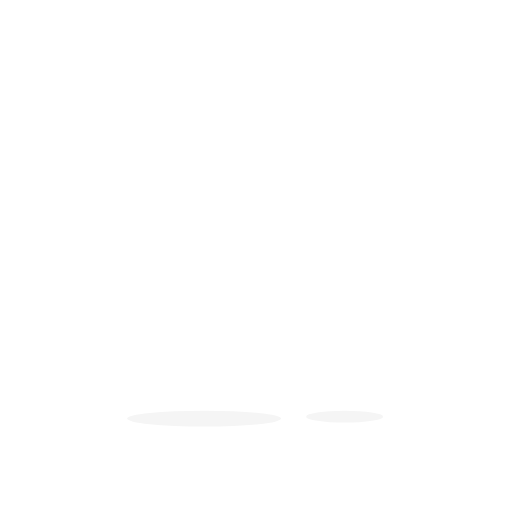
t = 0.00 s
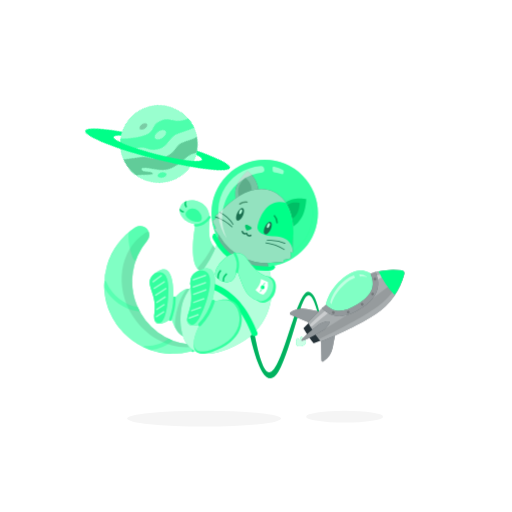
t = 1.25 s
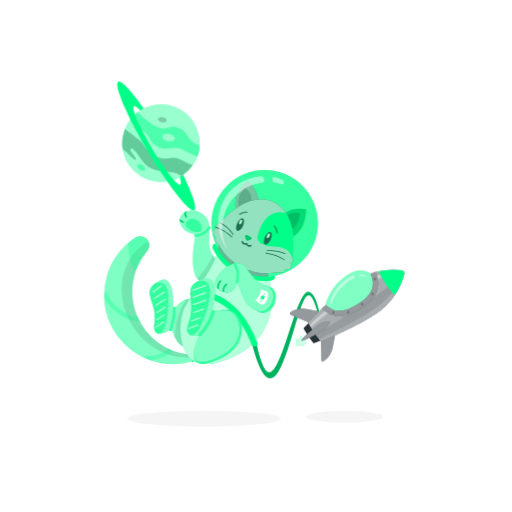
t = 2.00 s
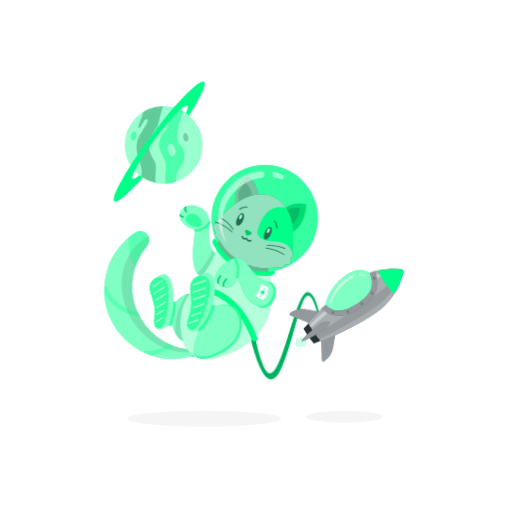
t = 3.13 s
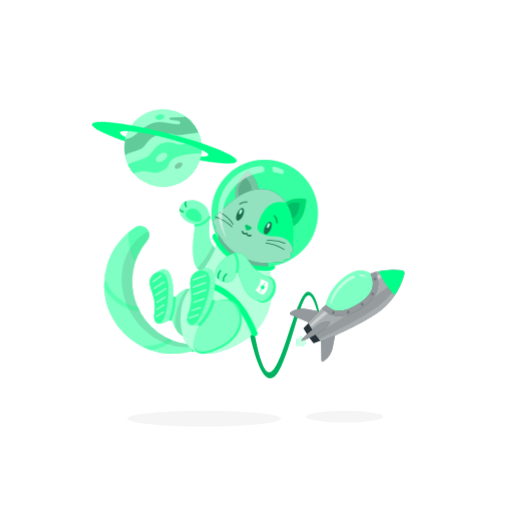
t = 4.25 s
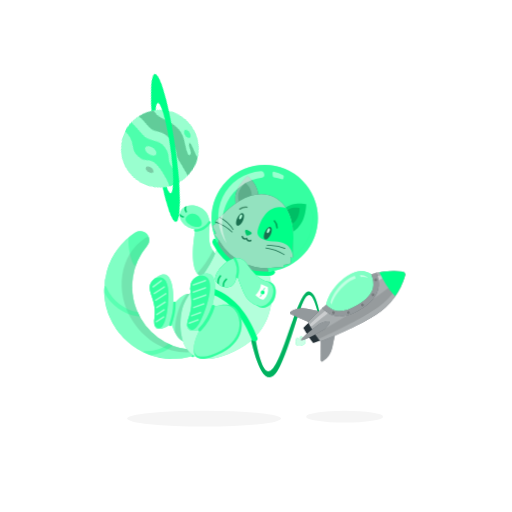
t = 5.38 s

The animated SVG that drew these frames (rendered in a browser with its animation timeline set to each time). Animation: 4 CSS @keyframes rules; one cycle of 6.50 s, repeats indefinitely.

<svg class="animated" id="freepik_stories-cat-astronaut" xmlns="http://www.w3.org/2000/svg" viewBox="0 0 500 500" version="1.1" xmlns:xlink="http://www.w3.org/1999/xlink" xmlns:svgjs="http://svgjs.com/svgjs"><style>svg#freepik_stories-cat-astronaut:not(.animated) .animable {opacity: 0;}svg#freepik_stories-cat-astronaut.animated #freepik--background-complete--inject-31 {animation: 1s 1 forwards cubic-bezier(.36,-0.01,.5,1.38) slideUp;animation-delay: 0s;}svg#freepik_stories-cat-astronaut.animated #freepik--Rocket--inject-31 {animation: 0.5s 1 forwards ease-in slideUp,1.5s Infinite  linear wind;animation-delay: 0s,0.5s;}svg#freepik_stories-cat-astronaut.animated #freepik--Cat--inject-31 {animation: 0.5s 1 forwards ease-in slideUp,1.5s Infinite  linear floating;animation-delay: 0s,0.5s;}svg#freepik_stories-cat-astronaut.animated #freepik--Planet--inject-31 {animation: 0.5s 1 forwards ease-in slideUp,6s Infinite  linear spin;animation-delay: 0s,0.5s;}            @keyframes slideUp {                0% {                    opacity: 0;                    transform: translateY(30px);                }                100% {                    opacity: 1;                    transform: inherit;                }            }                    @keyframes wind {                0% {                    transform: rotate( 0deg );                }                25% {                    transform: rotate( 1deg );                }                75% {                    transform: rotate( -1deg );                }            }                    @keyframes floating {                0% {                    opacity: 1;                    transform: translateY(0px);                }                50% {                    transform: translateY(-10px);                }                100% {                    opacity: 1;                    transform: translateY(0px);                }            }                 @keyframes spin {             from {                 transform: rotate(0);               }               to {                 transform: rotate(360deg);               }         }     .animator-hidden { display: none; }</style><g id="freepik--background-complete--inject-31" class="animable animator-hidden" style="transform-origin: 250px 228.23px;"><rect x="416.78" y="398.49" width="33.12" height="0.25" style="fill: rgb(235, 235, 235); transform-origin: 433.34px 398.615px;" id="elypiyrhlj94i" class="animable"></rect><rect x="322.53" y="401.21" width="8.69" height="0.25" style="fill: rgb(235, 235, 235); transform-origin: 326.875px 401.335px;" id="elwlhqtnlh1o" class="animable"></rect><rect x="396.59" y="389.21" width="19.19" height="0.25" style="fill: rgb(235, 235, 235); transform-origin: 406.185px 389.335px;" id="elj8j9f24lrer" class="animable"></rect><rect x="52.46" y="390.89" width="43.19" height="0.25" style="fill: rgb(235, 235, 235); transform-origin: 74.055px 391.015px;" id="el3kf17cjachq" class="animable"></rect><rect x="104.56" y="390.89" width="6.33" height="0.25" style="fill: rgb(235, 235, 235); transform-origin: 107.725px 391.015px;" id="el9fzjqf6mji5" class="animable"></rect><rect x="131.47" y="395.11" width="93.68" height="0.25" style="fill: rgb(235, 235, 235); transform-origin: 178.31px 395.235px;" id="el7pdqcaaqio8" class="animable"></rect><path d="M237,337.8H43.92a5.71,5.71,0,0,1-5.71-5.71V60.66A5.71,5.71,0,0,1,43.92,55H237a5.71,5.71,0,0,1,5.71,5.71V332.09A5.71,5.71,0,0,1,237,337.8ZM43.92,55.2a5.47,5.47,0,0,0-5.46,5.46V332.09a5.47,5.47,0,0,0,5.46,5.46H237a5.47,5.47,0,0,0,5.46-5.46V60.66A5.47,5.47,0,0,0,237,55.2Z" style="fill: rgb(235, 235, 235); transform-origin: 140.46px 196.4px;" id="el5barafa75kr" class="animable"></path><path d="M453.31,337.8H260.21a5.72,5.72,0,0,1-5.71-5.71V60.66A5.72,5.72,0,0,1,260.21,55h193.1A5.71,5.71,0,0,1,459,60.66V332.09A5.71,5.71,0,0,1,453.31,337.8ZM260.21,55.2a5.47,5.47,0,0,0-5.46,5.46V332.09a5.47,5.47,0,0,0,5.46,5.46h193.1a5.47,5.47,0,0,0,5.46-5.46V60.66a5.47,5.47,0,0,0-5.46-5.46Z" style="fill: rgb(235, 235, 235); transform-origin: 356.75px 196.4px;" id="elcd7c7yfcsb5" class="animable"></path><rect y="382.4" width="500" height="0.25" style="fill: rgb(235, 235, 235); transform-origin: 250px 382.525px;" id="elnafxcd7xg3" class="animable"></rect><polygon points="140.74 216.48 143.88 214.83 143.28 218.32 145.82 220.8 142.31 221.31 140.74 224.49 139.17 221.31 135.66 220.8 138.2 218.32 137.6 214.83 140.74 216.48" style="fill: rgb(224, 224, 224); transform-origin: 140.74px 219.66px;" id="el9rhfimk4jdp" class="animable"></polygon><path d="M320.17,141.9c-22.44-7-40.06-20.57,3.94-39.07s32.5,39.76,67,43.88,55.18,14.72,13.79,35.37S373.29,158.38,320.17,141.9Z" style="fill: rgb(245, 245, 245); transform-origin: 362.418px 143.334px;" id="elg2incmobrtj" class="animable"></path><polygon points="150.27 82.07 154.81 79.68 153.95 84.74 157.62 88.32 152.54 89.06 150.27 93.66 148 89.06 142.93 88.32 146.6 84.74 145.73 79.68 150.27 82.07" style="fill: rgb(245, 245, 245); transform-origin: 150.275px 86.67px;" id="elxdfsjpv8tpr" class="animable"></polygon><polygon points="427.87 246.12 436.95 241.35 435.22 251.46 442.56 258.62 432.41 260.1 427.87 269.3 423.33 260.1 413.18 258.62 420.52 251.46 418.79 241.35 427.87 246.12" style="fill: rgb(245, 245, 245); transform-origin: 427.87px 255.325px;" id="elbd9bsd6vg44" class="animable"></polygon><polygon points="351.41 80.65 357.36 77.52 356.22 84.14 361.03 88.83 354.39 89.79 351.41 95.82 348.44 89.79 341.8 88.83 346.61 84.14 345.47 77.52 351.41 80.65" style="fill: rgb(240, 240, 240); transform-origin: 351.415px 86.67px;" id="elwcbbzbjeztf" class="animable"></polygon><polygon points="65.34 184.28 68.48 182.63 67.88 186.13 70.42 188.6 66.91 189.11 65.34 192.29 63.77 189.11 60.27 188.6 62.8 186.13 62.21 182.63 65.34 184.28" style="fill: rgb(245, 245, 245); transform-origin: 65.345px 187.46px;" id="el7z27x07mc7k" class="animable"></polygon><polygon points="104.34 143.84 107.48 142.19 106.88 145.68 109.42 148.15 105.91 148.66 104.34 151.84 102.77 148.66 99.27 148.15 101.8 145.68 101.2 142.19 104.34 143.84" style="fill: rgb(245, 245, 245); transform-origin: 104.345px 147.015px;" id="elp5mkgu9s4" class="animable"></polygon><polygon points="404.9 112.87 408.04 111.22 407.44 114.71 409.98 117.19 406.47 117.69 404.9 120.87 403.33 117.69 399.82 117.19 402.36 114.71 401.76 111.22 404.9 112.87" style="fill: rgb(245, 245, 245); transform-origin: 404.9px 116.045px;" id="el92r3dr53v5u" class="animable"></polygon><polygon points="331.45 131.76 334.59 130.11 333.99 133.61 336.53 136.08 333.02 136.59 331.45 139.77 329.89 136.59 326.38 136.08 328.92 133.61 328.32 130.11 331.45 131.76" style="fill: rgb(250, 250, 250); transform-origin: 331.455px 134.94px;" id="elb4h54vi6fj6" class="animable"></polygon><polygon points="334.9 115.08 333.08 116.05 333.43 114.01 331.94 112.57 333.99 112.27 334.9 110.42 335.82 112.27 337.86 112.57 336.38 114.01 336.73 116.05 334.9 115.08" style="fill: rgb(230, 230, 230); transform-origin: 334.9px 113.235px;" id="elxunc4r6xbqn" class="animable"></polygon><polygon points="221.91 101.06 220.08 102.03 220.43 99.99 218.95 98.55 221 98.25 221.91 96.4 222.83 98.25 224.87 98.55 223.39 99.99 223.74 102.03 221.91 101.06" style="fill: rgb(230, 230, 230); transform-origin: 221.91px 99.215px;" id="elh1p50jz0jmf" class="animable"></polygon><polygon points="399.72 172.94 402.86 171.29 402.26 174.79 404.8 177.26 401.29 177.77 399.72 180.95 398.15 177.77 394.65 177.26 397.19 174.79 396.59 171.29 399.72 172.94" style="fill: rgb(250, 250, 250); transform-origin: 399.725px 176.12px;" id="eli39osaa9759" class="animable"></polygon><polygon points="366.94 358.74 370.07 357.09 369.47 360.58 372.01 363.06 368.5 363.57 366.94 366.75 365.37 363.57 361.86 363.06 364.4 360.58 363.8 357.09 366.94 358.74" style="fill: rgb(245, 245, 245); transform-origin: 366.935px 361.92px;" id="el9hjnld5wgtp" class="animable"></polygon><polygon points="296.36 88.98 299.57 87.29 298.96 90.87 301.56 93.4 297.96 93.93 296.36 97.18 294.75 93.93 291.15 93.4 293.75 90.87 293.14 87.29 296.36 88.98" style="fill: rgb(240, 240, 240); transform-origin: 296.355px 92.235px;" id="el5t9agmcr5u9" class="animable"></polygon><path d="M54.05,262.65c10.51-8.7,50.89-38.48,53.85-8.73s53.63,27.12,32.35,37.9S31.58,281.24,54.05,262.65Z" style="fill: rgb(245, 245, 245); transform-origin: 97.9204px 267.865px;" id="elosfp2ibnvu9" class="animable"></path><polygon points="71.31 261.57 74.45 259.92 73.85 263.41 76.39 265.89 72.88 266.4 71.31 269.58 69.74 266.4 66.23 265.89 68.77 263.41 68.17 259.92 71.31 261.57" style="fill: rgb(224, 224, 224); transform-origin: 71.31px 264.75px;" id="elxhm2z0cdhla" class="animable"></polygon><polygon points="116.83 279.32 118.88 278.24 118.49 280.53 120.15 282.15 117.86 282.49 116.83 284.57 115.8 282.49 113.51 282.15 115.17 280.53 114.78 278.24 116.83 279.32" style="fill: rgb(250, 250, 250); transform-origin: 116.83px 281.405px;" id="elxyrkw0mnap" class="animable"></polygon><polygon points="421.86 310.63 424.99 308.98 424.39 312.47 426.93 314.95 423.43 315.46 421.86 318.64 420.29 315.46 416.78 314.95 419.32 312.47 418.72 308.98 421.86 310.63" style="fill: rgb(224, 224, 224); transform-origin: 421.855px 313.81px;" id="elouik9xc42l" class="animable"></polygon><path d="M125.58,359a9.4,9.4,0,1,1-3.84-12.72A9.39,9.39,0,0,1,125.58,359Z" style="fill: rgb(240, 240, 240); transform-origin: 117.295px 354.562px;" id="elhl3jlthoqrd" class="animable"></path><path d="M126.31,357.26a9.64,9.64,0,0,1-.46,1.23c3.49,2.28,5.61,4.07,5.3,4.65-.51.95-7.33-1.72-15.24-6s-13.91-8.44-13.4-9.39c.31-.58,3,.19,6.8,1.84a11.7,11.7,0,0,1,.78-1.07c-8.8-4.2-15.43-6.47-16-5.3-.81,1.51,8.74,8.2,21.32,14.94s23.45,11,24.26,9.48C140.25,366.51,134.68,362.25,126.31,357.26Z" style="fill: rgb(224, 224, 224); transform-origin: 116.877px 355.431px;" id="elfi25mmqycco" class="animable"></path><polygon points="316.35 263.61 319.49 261.96 318.89 265.46 321.43 267.93 317.92 268.44 316.35 271.62 314.78 268.44 311.28 267.93 313.81 265.46 313.21 261.96 316.35 263.61" style="fill: rgb(235, 235, 235); transform-origin: 316.355px 266.79px;" id="el6skgbimflcg" class="animable"></polygon><path d="M406.87,215.51c-2.67-5.23-13.07-2.46-24.37,2a3.44,3.44,0,0,1-3.36-.46,8.67,8.67,0,0,0-13.84,6,3.46,3.46,0,0,1-2.05,2.81c-7.94,3.44-14,5.68-14.82,3.63-2.49-6.17,30.69-19.33,30.69-19.33s-44.72,13.4-37.56,24.22c2.76,4.18,12,1.72,22.4-2.56a8.42,8.42,0,0,1,6.55.15,8.65,8.65,0,0,0,11.74-5.58,7.94,7.94,0,0,1,4.36-4.95c8.06-3.76,14.17-6.26,15-4.44,2.51,5.48-33.42,21-33.42,21S413.21,227.92,406.87,215.51Z" style="fill: rgb(240, 240, 240); transform-origin: 374.133px 224.08px;" id="elr21hwog927" class="animable"></path></g><g id="freepik--Shadow--inject-31" class="animable" style="transform-origin: 249.135px 408.79px;"><ellipse id="freepik--path--inject-31" cx="199.32" cy="408.79" rx="75.16" ry="7.72" style="fill: rgb(245, 245, 245); transform-origin: 199.32px 408.79px;" class="animable"></ellipse><ellipse id="freepik--path--inject-31" cx="336.53" cy="406.88" rx="37.58" ry="5.81" style="fill: rgb(245, 245, 245); transform-origin: 336.53px 406.88px;" class="animable"></ellipse></g><g id="freepik--Rocket--inject-31" class="animable" style="transform-origin: 319.027px 316.456px;"><path d="M296.7,331.18c0-.12-.07-.24-.11-.36-.57-1.52-2.73-2.13-2.73-2.13a5.25,5.25,0,0,0-.81,2.58l-.32.11-.32.13a5.28,5.28,0,0,0-2.3-1.42s-1.24,1.87-.67,3.4l.15.34a2.88,2.88,0,0,0-.36,2.55c.66,1.79,3.32,2.46,5.92,1.49s4.17-3.21,3.5-5A2.92,2.92,0,0,0,296.7,331.18Z" style="fill: rgb(0, 255, 136); transform-origin: 293.943px 333.502px;" id="eldinqh58z2og" class="animable"></path><g id="ela13c779t6sf"><path d="M296.7,331.18c0-.12-.07-.24-.11-.36-.57-1.52-2.73-2.13-2.73-2.13a5.25,5.25,0,0,0-.81,2.58l-.32.11-.32.13a5.28,5.28,0,0,0-2.3-1.42s-1.24,1.87-.67,3.4l.15.34a2.88,2.88,0,0,0-.36,2.55c.66,1.79,3.32,2.46,5.92,1.49s4.17-3.21,3.5-5A2.92,2.92,0,0,0,296.7,331.18Z" style="fill: rgb(255, 255, 255); opacity: 0.8; transform-origin: 293.943px 333.502px;" class="animable"></path></g><path d="M300.66,285c-11.87.74-25.94,83.65-38.88,78.44-5.48-2.2-10.37-21.19-14.18-42.33l-4.45,1.65c2.65,13.36,15.31,70.69,31.13,35.53,17.82-39.62,23.08-100.4,36.13-52.16l1.44-.69S308.15,284.53,300.66,285Z" style="fill: rgb(0, 255, 136); transform-origin: 277.5px 327.263px;" id="elmrqgj9g7fsp" class="animable"></path><g id="el187x0uezdah"><path d="M300.66,285c-11.87.74-25.94,83.65-38.88,78.44-5.48-2.2-10.37-21.19-14.18-42.33l-4.45,1.65c2.65,13.36,15.31,70.69,31.13,35.53,17.82-39.62,23.08-100.4,36.13-52.16l1.44-.69S308.15,284.53,300.66,285Z" style="opacity: 0.3; transform-origin: 277.5px 327.263px;" class="animable"></path></g><path d="M318.19,297.62s1.88-13.85,17.44-26.45,26.11-4.06,26.11-4.06l4.15,2.72.21,11.64-5.9,10.27-14.68,11.65-15.16,4.28L323,304.36Z" style="fill: rgb(0, 255, 136); transform-origin: 342.145px 285.976px;" id="elcr7vfyv31y5" class="animable"></path><g id="ell3l1uy8wfqg"><path d="M318.19,297.62s1.88-13.85,17.44-26.45,26.11-4.06,26.11-4.06l4.15,2.72.21,11.64-5.9,10.27-14.68,11.65-15.16,4.28L323,304.36Z" style="fill: rgb(255, 255, 255); opacity: 0.5; transform-origin: 342.145px 285.976px;" class="animable"></path></g><path d="M283.79,307.34l23.68,10,16.06-10.84-24-4.7a21.24,21.24,0,0,0-15.94,3.23h0A1.3,1.3,0,0,0,283.79,307.34Z" style="fill: rgb(38, 50, 56); transform-origin: 303.253px 309.373px;" id="eld6ryb316jtk" class="animable"></path><path d="M313.86,351.92l-.43-25.72,16.06-10.83-4.63,24a21.22,21.22,0,0,1-9,13.57h0A1.3,1.3,0,0,1,313.86,351.92Z" style="fill: rgb(38, 50, 56); transform-origin: 321.46px 334.258px;" id="el10yplahce6wl" class="animable"></path><g id="elgemjrrr4h65"><g style="opacity: 0.5; transform-origin: 306.233px 327.276px;" class="animable"><path d="M283.79,307.34l23.68,10,16.06-10.84-24-4.7a21.24,21.24,0,0,0-15.94,3.23h0A1.3,1.3,0,0,0,283.79,307.34Z" style="fill: rgb(255, 255, 255); transform-origin: 303.253px 309.373px;" id="ele8xmzl4oe76" class="animable"></path><path d="M313.86,351.92l-.43-25.72,16.06-10.83-4.63,24a21.22,21.22,0,0,1-9,13.57h0A1.3,1.3,0,0,1,313.86,351.92Z" style="fill: rgb(255, 255, 255); transform-origin: 321.46px 334.258px;" id="elb53wl31o4si" class="animable"></path></g></g><path d="M392.36,263.9A68.51,68.51,0,0,0,365.17,266l1.79,9.54-.86,5.91-9.25,13-9.48,6.4L334,306.15,323,304.36,315.61,300c-5.19,4.83-10.34,9.92-15,14.89,1.83,3.16,3.82,6.34,6,9.5s4.33,6.19,6.58,9.07c20.53-7.84,44.19-20.41,53.7-26.83a68.41,68.41,0,0,0,27.92-39.11A2.91,2.91,0,0,0,392.36,263.9Z" style="fill: rgb(38, 50, 56); transform-origin: 347.757px 298.42px;" id="elhfivqff8aml" class="animable"></path><g id="elvly8524z5sq"><path d="M392.36,263.9A68.51,68.51,0,0,0,365.17,266l1.79,9.54-.86,5.91-9.25,13-9.48,6.4L334,306.15,323,304.36,315.61,300c-5.19,4.83-10.34,9.92-15,14.89,1.83,3.16,3.82,6.34,6,9.5s4.33,6.19,6.58,9.07c20.53-7.84,44.19-20.41,53.7-26.83a68.41,68.41,0,0,0,27.92-39.11A2.91,2.91,0,0,0,392.36,263.9Z" style="fill: rgb(255, 255, 255); opacity: 0.6; transform-origin: 347.757px 298.42px;" class="animable"></path></g><path d="M306.6,324.39c-2-2.92-3.8-5.84-5.52-8.76-1.65,1.66-3.27,3.33-4.81,5q2.19,3.76,4.73,7.54t5.23,7.21c2.11-.81,4.26-1.68,6.42-2.59C310.59,330.1,308.56,327.3,306.6,324.39Z" style="fill: rgb(38, 50, 56); transform-origin: 304.46px 325.505px;" id="eljk991mescj" class="animable"></path><g id="elsf901fujy1i"><path d="M393.88,266.16c-8.53,8.91-20.69,19-35,28.66-9.3,6.27-31,20.08-49.15,30.91a1.42,1.42,0,0,0-.45,2l1.62,2.39a1.41,1.41,0,0,0,1.76.51c19.59-8.86,42.19-21.65,51.53-28,13.92-9.38,24.14-21.73,29.83-34.62a2,2,0,0,0-.18-1.91Z" style="opacity: 0.1; transform-origin: 351.613px 298.428px;" class="animable"></path></g><g id="els0k6jobp6in"><g style="opacity: 0.4; transform-origin: 347.789px 291.613px;" class="animable"><path d="M319.05,302c-5.47,4.67-11,9.58-16,14.36A1.43,1.43,0,0,0,305,318.5c5.57-4.75,11.65-9.69,17.62-14.39Z" style="fill: rgb(255, 255, 255); transform-origin: 312.599px 310.438px;" id="elkukguhziayg" class="animable"></path><path d="M365.89,269.83l.76,4.05A103,103,0,0,1,393,264.8l-.31-.45A77.34,77.34,0,0,0,365.89,269.83Z" style="fill: rgb(255, 255, 255); transform-origin: 379.445px 269.115px;" id="el0hy13eb4vle6" class="animable"></path></g></g><path d="M366.76,265.6q-2.53.66-5,1.51c2.23,5.17,2.84,9.71,1.86,13.74-1.4,5.77-6.18,11.14-14.6,16.42s-15.34,7.24-21.14,6a19.87,19.87,0,0,1-9.67-5.65q-1.92,1.75-3.83,3.55c10.14,10.11,22,10.17,37.41.52C368,291.53,372.8,280.17,366.76,265.6Z" style="fill: rgb(38, 50, 56); transform-origin: 341.826px 287.221px;" id="elewreeatsvzc" class="animable"></path><g id="el7ibe026khbt"><path d="M366.76,265.6q-2.53.66-5,1.51c2.23,5.17,2.84,9.71,1.86,13.74-1.4,5.77-6.18,11.14-14.6,16.42s-15.34,7.24-21.14,6a19.87,19.87,0,0,1-9.67-5.65q-1.92,1.75-3.83,3.55c10.14,10.11,22,10.17,37.41.52C368,291.53,372.8,280.17,366.76,265.6Z" style="fill: rgb(255, 255, 255); opacity: 0.5; transform-origin: 341.826px 287.221px;" class="animable"></path></g><g id="elwsz6erkcq2"><g style="opacity: 0.2; transform-origin: 345.812px 288.889px;" class="animable"><path d="M326.64,304.49a1.37,1.37,0,1,1-1.88-.43A1.37,1.37,0,0,1,326.64,304.49Z" id="el6wrf7glk6x2" class="animable" style="transform-origin: 325.483px 305.224px;"></path><path d="M341.13,304.08a1.37,1.37,0,1,1-1.89-.43A1.37,1.37,0,0,1,341.13,304.08Z" id="elxy3972fhrzn" class="animable" style="transform-origin: 339.97px 304.809px;"></path><path d="M354.8,296.5a1.36,1.36,0,1,1-1.88-.43A1.36,1.36,0,0,1,354.8,296.5Z" id="eldrzxxvy40l" class="animable" style="transform-origin: 353.646px 297.22px;"></path><path d="M365,286.36a1.37,1.37,0,1,1-1.88-.43A1.36,1.36,0,0,1,365,286.36Z" id="elgjvbdn5t3dg" class="animable" style="transform-origin: 363.843px 287.092px;"></path><path d="M367.3,271.83a1.37,1.37,0,1,1-1.89-.43A1.36,1.36,0,0,1,367.3,271.83Z" id="elg31ow0g6o1g" class="animable" style="transform-origin: 366.14px 272.557px;"></path></g></g><path d="M369.63,264.92a86.18,86.18,0,0,0,15.71,23.29,68.58,68.58,0,0,0,9.46-20.69,2.91,2.91,0,0,0-2.44-3.62A68.76,68.76,0,0,0,369.63,264.92Z" style="fill: rgb(0, 255, 136); transform-origin: 382.262px 275.802px;" id="elgl9dis5gqx6" class="animable"></path><path d="M321.6,314.27c1.09,1.63-4,7-5.63,8.08s-20.45,11.88-21.55,10.25,15.94-15,17.57-16.14S320.5,312.64,321.6,314.27Z" style="fill: rgb(38, 50, 56); transform-origin: 308.06px 323.262px;" id="elmg5if3d2cvj" class="animable"></path><g id="elogqcuhvlagj"><path d="M321.6,314.27c1.09,1.63-4,7-5.63,8.08s-20.45,11.88-21.55,10.25,15.94-15,17.57-16.14S320.5,312.64,321.6,314.27Z" style="fill: rgb(255, 255, 255); opacity: 0.5; transform-origin: 308.06px 323.262px;" class="animable"></path></g><g id="elelaw471b3n"><path d="M345.55,268.81a26.44,26.44,0,0,0-8.68,4.87c-12.83,10.4-14.38,21.83-14.38,21.83l1.14,1.59c1.22-4.14,4.82-12.89,14.91-21.06a29.54,29.54,0,0,1,8.1-4.81Z" style="fill: rgb(255, 255, 255); opacity: 0.5; transform-origin: 334.565px 282.955px;" class="animable"></path></g><g id="eld0znnk13cl5"><path d="M350.83,268l.54,2a15.86,15.86,0,0,1,6.85.64l-.14-.59A13.55,13.55,0,0,0,350.83,268Z" style="fill: rgb(255, 255, 255); opacity: 0.5; transform-origin: 354.525px 269.32px;" class="animable"></path></g></g><g id="freepik--Cat--inject-31" class="animable" style="transform-origin: 206.124px 260.771px;"><path d="M137.24,230.63h-.37a8.1,8.1,0,0,0-4.49,1.35l-.06,0A67.18,67.18,0,0,0,186,353.28a3.41,3.41,0,0,0,1.62-.94l.06-.06a3.42,3.42,0,0,0-2.13-5.79A61.86,61.86,0,0,1,143.71,245,8.76,8.76,0,0,0,137.24,230.63Z" style="fill: rgb(0, 255, 136); transform-origin: 145.204px 293.056px;" id="eluih7nk7tk2" class="animable"></path><g id="elovh6saomep"><path d="M187.68,352.28l-.06.06a3.51,3.51,0,0,1-1.61.94,67.23,67.23,0,0,1-38.82-1.46,65.39,65.39,0,0,1-7.32-3,67.19,67.19,0,0,1-38-58.2l.09-6.37A67.24,67.24,0,0,1,132.32,232l.06,0a8.11,8.11,0,0,1,4.5-1.35h.37A8.75,8.75,0,0,1,143.71,245a61.94,61.94,0,0,0-9.26,64.85c.56,1.28,1.18,2.55,1.84,3.81q1.34,2.52,2.93,5a61.44,61.44,0,0,0,25.48,22.19c1.28.61,2.57,1.16,3.88,1.67h0a62,62,0,0,0,17,4A3.42,3.42,0,0,1,187.68,352.28Z" style="fill: rgb(255, 255, 255); opacity: 0.5; transform-origin: 145.248px 293.056px;" class="animable"></path></g><g id="eleja63x0dv8c"><path d="M188.41,348.66a3.33,3.33,0,0,0-2.86-2.17A61.86,61.86,0,0,1,143.71,245a8.64,8.64,0,0,0,1.45-8.77,6.15,6.15,0,0,0-3.07,1l-.05,0c-25.35,16.52-30.75,53.15-12.07,81.81C143.82,340.31,167,351.18,188.41,348.66Z" style="opacity: 0.1; transform-origin: 153.629px 292.624px;" class="animable"></path></g><path d="M188.89,346c-1.8-1.66-3.27-.64-4.14.41l.8.1a3.42,3.42,0,0,1,2.13,5.79l-.06.06a3.61,3.61,0,0,1-.8.61C190.09,356.05,191.94,348.78,188.89,346Z" style="fill: rgb(0, 255, 136); transform-origin: 187.596px 349.42px;" id="elheat0jmg5qs" class="animable"></path><g id="elg7s1evtfqrc"><g style="opacity: 0.2; transform-origin: 187.596px 349.42px;" class="animable"><path d="M188.89,346c-1.8-1.66-3.27-.64-4.14.41l.8.1a3.42,3.42,0,0,1,2.13,5.79l-.06.06a3.61,3.61,0,0,1-.8.61C190.09,356.05,191.94,348.78,188.89,346Z" style="fill: rgb(255, 255, 255); transform-origin: 187.596px 349.42px;" id="elwm1obntruj" class="animable"></path></g></g><path d="M210.71,253.23c-3.79-5.7-7.84-7.77-6.07-27.43s-19.21-23.89-26.11-17.27-1.22,18.7,12.39,20.37c0,0-11.91,57.57,16.5,45C211.8,272,216.55,262,210.71,253.23Z" style="fill: rgb(0, 255, 136); transform-origin: 194.507px 240.657px;" id="elcjeddt7x2lp" class="animable"></path><g id="elw564jem1h7"><path d="M210.71,253.23c-3.79-5.7-7.84-7.77-6.07-27.43s-19.21-23.89-26.11-17.27-1.22,18.7,12.39,20.37c0,0-11.91,57.57,16.5,45C211.8,272,216.55,262,210.71,253.23Z" style="fill: rgb(255, 255, 255); opacity: 0.5; transform-origin: 194.507px 240.657px;" class="animable"></path></g><path d="M190.7,226.5c-3.34-.38-14.91-5.93-6.29-11.87S204.34,228,190.7,226.5Z" style="fill: rgb(0, 255, 136); transform-origin: 189.164px 220.037px;" id="el03b1zcfa37eh" class="animable"></path><path d="M190.62,231.11c6.15.38,11.8-3.54,15-8.46.8-1.21-1.15-2.34-1.94-1.14-2.83,4.29-7.76,7.68-13.11,7.35-1.45-.09-1.44,2.16,0,2.25Z" style="fill: rgb(0, 255, 136); transform-origin: 197.648px 226.067px;" id="elq7wstcosyc" class="animable"></path><g id="elylwffffh4f"><g style="opacity: 0.2; transform-origin: 193.545px 222.313px;" class="animable"><path d="M190.7,226.5c-3.34-.38-14.91-5.93-6.29-11.87S204.34,228,190.7,226.5Z" style="fill: rgb(255, 255, 255); transform-origin: 189.164px 220.037px;" id="el1enavyb8qkn" class="animable"></path><path d="M190.62,231.11c6.15.38,11.8-3.54,15-8.46.8-1.21-1.15-2.34-1.94-1.14-2.83,4.29-7.76,7.68-13.11,7.35-1.45-.09-1.44,2.16,0,2.25Z" style="fill: rgb(255, 255, 255); transform-origin: 197.648px 226.067px;" id="elvovrvsw5jg" class="animable"></path></g></g><g id="eljr82p3qhcza"><path d="M207.42,273.91c4.38-1.93,9.13-11.89,3.29-20.68-.91-1.37-1.83-2.52-2.69-3.76A110.33,110.33,0,0,1,192.76,272C195.63,275.77,200.23,277.09,207.42,273.91Z" style="opacity: 0.1; transform-origin: 203.093px 262.584px;" class="animable"></path></g><path d="M191.75,322.67c2.45-7.17,3.38-49.88-22.46-20.32,0,0,2.31-37.62-14.54-27.8-18.59,10.84-.67,18.89-3.89,40.27S167.33,321,167.33,321,179.39,358.87,191.75,322.67Z" style="fill: rgb(0, 255, 136); transform-origin: 169.542px 305.626px;" id="elodwesvfnzje" class="animable"></path><g id="el0e4rhhdqv2o"><path d="M191.75,322.67c2.45-7.17,3.38-49.88-22.46-20.32,0,0,2.31-37.62-14.54-27.8-18.59,10.84-.67,18.89-3.89,40.27S167.33,321,167.33,321,179.39,358.87,191.75,322.67Z" style="fill: rgb(255, 255, 255); opacity: 0.5; transform-origin: 169.542px 305.626px;" class="animable"></path></g><path d="M151,277.11c-12.06,9.65,2.84,18-.12,37.71a18.9,18.9,0,0,0,0,7.67c.31.45,9.74,13.9,13.22-20.49C167.55,268.27,152.09,276.48,151,277.11Z" style="fill: rgb(0, 255, 136); transform-origin: 155.408px 300.619px;" id="el2ntqmb126aq" class="animable"></path><g id="el75mu7vgggbq"><path d="M151,277.11c-12.06,9.65,2.84,18-.12,37.71a18.9,18.9,0,0,0,0,7.67c.31.45,9.74,13.9,13.22-20.49C167.55,268.27,152.09,276.48,151,277.11Z" style="fill: rgb(255, 255, 255); opacity: 0.2; transform-origin: 155.408px 300.619px;" class="animable"></path></g><g id="elta4ims4bew"><g style="opacity: 0.5; transform-origin: 155.714px 299.149px;" class="animable"><path d="M149.88,285.78l8-6c.77-.58,0-1.88-.75-1.3l-8,6c-.77.57,0,1.88.75,1.3Z" style="fill: rgb(255, 255, 255); transform-origin: 153.505px 282.13px;" id="el623zkqzbbhg" class="animable"></path><path d="M151,292.2l9.81-6.37c.8-.52,0-1.82-.76-1.29l-9.81,6.37c-.81.52-.06,1.82.76,1.29Z" style="fill: rgb(255, 255, 255); transform-origin: 155.517px 288.37px;" id="elbicmsvhpab4" class="animable"></path><path d="M152.46,298.82l9.81-6.37c.81-.53.06-1.83-.76-1.3l-9.81,6.37c-.8.53,0,1.83.76,1.3Z" style="fill: rgb(255, 255, 255); transform-origin: 156.993px 294.985px;" id="elehv61ry5oc6" class="animable"></path><path d="M153.51,306l8.14-5.28c.81-.53.06-1.83-.75-1.3l-8.14,5.29c-.81.52-.06,1.82.75,1.29Z" style="fill: rgb(255, 255, 255); transform-origin: 157.205px 302.71px;" id="el0atu9qab69x" class="animable"></path><path d="M153.55,312.79l7.11-4.62c.8-.52.05-1.82-.76-1.29l-7.11,4.61c-.8.53,0,1.83.76,1.3Z" style="fill: rgb(255, 255, 255); transform-origin: 156.73px 309.835px;" id="el90jam1rx8gp" class="animable"></path><path d="M153.07,319.84l7.11-4.61c.81-.53,0-1.83-.76-1.3l-7.1,4.62c-.81.52-.06,1.82.75,1.29Z" style="fill: rgb(255, 255, 255); transform-origin: 156.244px 316.885px;" id="elyp6zx9vqny" class="animable"></path></g></g><path d="M169.25,300.71c.25,7.21-1.72,14.61-4,21.36-.47,1.37,1.7,2,2.17.6,2.36-6.92,4.36-14.57,4.1-22-.05-1.45-2.3-1.46-2.25,0Z" style="fill: rgb(0, 255, 136); transform-origin: 168.363px 311.519px;" id="elqqc8hidvxi" class="animable"></path><g id="elfrru6ak9oc5"><g style="opacity: 0.2; transform-origin: 168.363px 311.519px;" class="animable"><path d="M169.25,300.71c.25,7.21-1.72,14.61-4,21.36-.47,1.37,1.7,2,2.17.6,2.36-6.92,4.36-14.57,4.1-22-.05-1.45-2.3-1.46-2.25,0Z" style="fill: rgb(255, 255, 255); transform-origin: 168.363px 311.519px;" id="elstykm9r1xj" class="animable"></path></g></g><g id="elza8jsqlllce"><path d="M170.8,329.27c4.47,8.6,12.64,17.73,20.95-6.6,1.93-5.65,2.91-33.37-9.41-30.4a65.09,65.09,0,0,0-3.82,5.77C175.17,303.85,170.53,317.1,170.8,329.27Z" style="opacity: 0.1; transform-origin: 181.848px 315.192px;" class="animable"></path></g><path d="M260.82,266.06s24,58.94-37,84.34c-53,22.08-50.85-34.44-44-49,8.14-17.31,33.33-41,33.67-63.67Z" style="fill: rgb(0, 255, 136); transform-origin: 220.875px 296.593px;" id="elb434g5vxn5u" class="animable"></path><g id="eld090cfzv6lu"><path d="M260.82,266.06s24,58.94-37,84.34c-53,22.08-50.85-34.44-44-49,8.14-17.31,33.33-41,33.67-63.67Z" style="fill: rgb(255, 255, 255); opacity: 0.7; transform-origin: 220.875px 296.593px;" class="animable"></path></g><path d="M310.48,218.06a52,52,0,0,1-45.63,51.61,51.35,51.35,0,0,1-6.36.39,52,52,0,1,1,52-52Z" style="fill: rgb(0, 255, 136); transform-origin: 258.49px 218.06px;" id="eluor9eubr3tc" class="animable"></path><g id="eladmcakzs9nu"><path d="M310.48,218.06a52,52,0,0,1-45.63,51.61,51.35,51.35,0,0,1-6.36.39,52,52,0,1,1,52-52Z" style="fill: rgb(255, 255, 255); opacity: 0.3; transform-origin: 258.49px 218.06px;" class="animable"></path></g><path d="M264.25,264.79a47.08,47.08,0,0,0,41.31-46.73c0-.34,0-.69,0-1a13.55,13.55,0,0,0-13.29-13.28h-.79a47.3,47.3,0,0,0-47.3,47.3v.8a13.57,13.57,0,0,0,13.28,13.29h1A47.64,47.64,0,0,0,264.25,264.79Z" style="fill: rgb(0, 255, 136); transform-origin: 274.87px 234.475px;" id="el6the5o1y5rk" class="animable"></path><g id="ela5kiswh1sn"><path d="M264.25,264.79a47.08,47.08,0,0,0,41.31-46.73c0-.34,0-.69,0-1a13.55,13.55,0,0,0-13.29-13.28h-.79a47.3,47.3,0,0,0-47.3,47.3v.8a13.57,13.57,0,0,0,13.28,13.29h1A47.64,47.64,0,0,0,264.25,264.79Z" style="fill: rgb(255, 255, 255); opacity: 0.3; transform-origin: 274.87px 234.475px;" class="animable"></path></g><path d="M262.78,272.16a59.21,59.21,0,0,0-2-6.1l-47.33-28.33a35.48,35.48,0,0,1-1,7.66l7.59,10.89,10.32,8.82,13.93,5,14.17,2.85Z" style="fill: rgb(38, 50, 56); transform-origin: 237.615px 255.34px;" id="el5ndl58epr96" class="animable"></path><g id="ellf5wfcbhks"><path d="M262.78,272.16a59.21,59.21,0,0,0-2-6.1l-47.33-28.33a35.48,35.48,0,0,1-1,7.66l7.59,10.89,10.32,8.82,13.93,5,14.17,2.85Z" style="fill: rgb(255, 255, 255); opacity: 0.5; transform-origin: 237.615px 255.34px;" class="animable"></path></g><path d="M252.22,196.32c-.43,11.18-5.82,20.64-12,21.14s-10.9-8.16-10.47-19.34,12-21.14,12-21.14S252.65,185.15,252.22,196.32Z" style="fill: rgb(38, 50, 56); transform-origin: 240.978px 197.23px;" id="el4zim4bmjddj" class="animable"></path><g id="elp344wz2685"><path d="M252.22,196.32c-.43,11.18-5.82,20.64-12,21.14s-10.9-8.16-10.47-19.34,12-21.14,12-21.14S252.65,185.15,252.22,196.32Z" style="fill: rgb(255, 255, 255); opacity: 0.6; transform-origin: 240.978px 197.23px;" class="animable"></path></g><g id="eltoltv3k6f1k"><path d="M245.71,194.9c-.25,6.52-3.39,12-7,12.34s-6.37-4.76-6.12-11.29,7-12.34,7-12.34S246,188.37,245.71,194.9Z" style="opacity: 0.2; transform-origin: 239.147px 195.433px;" class="animable"></path></g><path d="M277.75,208.68c-8.14,7.52-11.81,17.8-8.19,23s13.14,3.25,21.28-4.26,8.2-23,8.2-23S285.89,201.17,277.75,208.68Z" style="fill: rgb(0, 255, 136); transform-origin: 283.603px 219.159px;" id="ely7ewi961opo" class="animable"></path><g id="elluvcqkbimbt"><path d="M277.75,208.68c-8.14,7.52-11.81,17.8-8.19,23s13.14,3.25,21.28-4.26,8.2-23,8.2-23S285.89,201.17,277.75,208.68Z" style="opacity: 0.2; transform-origin: 283.603px 219.159px;" class="animable"></path></g><g id="elof060qtey7"><path d="M280.18,210.74c-4.75,4.39-6.89,10.39-4.78,13.4s7.68,1.91,12.43-2.48,4.78-13.41,4.78-13.41S284.94,206.35,280.18,210.74Z" style="opacity: 0.2; transform-origin: 283.599px 216.838px;" class="animable"></path></g><path d="M283.58,255.9l.87.67c.63.48,1.56-.16,1.55-1a63.38,63.38,0,0,1-.16-7.94c2.53-18.15-1.1-42.15-18.63-50.48s-37.94,4.26-50,17.9a62.08,62.08,0,0,1-6.08,5c-.68.56-.56,1.7.21,1.88l1.06.26-4.17,3a1.23,1.23,0,0,0-.38,1.49l3.19,6.19-.27-.06a1.15,1.15,0,0,0-1,1.8,63.36,63.36,0,0,1,4.38,5.52,54.11,54.11,0,0,0,23.49,21.52,52.85,52.85,0,0,0,31.29,4.5,60.76,60.76,0,0,1,7-.13,1.16,1.16,0,0,0,.71-2l-.23-.18,6.72-1.48a1.21,1.21,0,0,0,.87-1.25Z" style="fill: rgb(38, 50, 56); transform-origin: 247.151px 230.655px;" id="ely6oj2r4u1fp" class="animable"></path><g id="eljf79eq7k8a9"><path d="M283.58,255.9l.87.67c.63.48,1.56-.16,1.55-1a63.38,63.38,0,0,1-.16-7.94c2.53-18.15-1.1-42.15-18.63-50.48s-37.94,4.26-50,17.9a62.08,62.08,0,0,1-6.08,5c-.68.56-.56,1.7.21,1.88l1.06.26-4.17,3a1.23,1.23,0,0,0-.38,1.49l3.19,6.19-.27-.06a1.15,1.15,0,0,0-1,1.8,63.36,63.36,0,0,1,4.38,5.52,54.11,54.11,0,0,0,23.49,21.52,52.85,52.85,0,0,0,31.29,4.5,60.76,60.76,0,0,1,7-.13,1.16,1.16,0,0,0,.71-2l-.23-.18,6.72-1.48a1.21,1.21,0,0,0,.87-1.25Z" style="fill: rgb(255, 255, 255); opacity: 0.8; transform-origin: 247.151px 230.655px;" class="animable"></path></g><path d="M267.21,240.66c19.29-.38,18.8,15.75,18.79,14.86a63.38,63.38,0,0,1-.16-7.94c1.79-12.84.49-28.59-6.62-39.66-9.09-2.3-21.57-.08-27.64,22.35C249.68,237.26,258.9,240.83,267.21,240.66Z" style="fill: rgb(0, 255, 136); transform-origin: 268.945px 231.381px;" id="eljd81c7hda8" class="animable"></path><path d="M241,235s-2.29-4-1.42-5.13c.63-.81,2.72.19,3.52.57s2.89,1.36,2.68,2.37C245.5,234.23,241,235,241,235Z" style="fill: rgb(0, 255, 136); transform-origin: 242.589px 232.281px;" id="eluzp7fbds1g8" class="animable"></path><g id="elz0ovq14mpb"><path d="M241,235s-2.29-4-1.42-5.13c.63-.81,2.72.19,3.52.57s2.89,1.36,2.68,2.37C245.5,234.23,241,235,241,235Z" style="opacity: 0.3; transform-origin: 242.589px 232.281px;" class="animable"></path></g><path d="M244.73,239.16a2.26,2.26,0,0,1-3.23-1.45.76.76,0,0,0-.92-.52,2.26,2.26,0,0,1-3.23-1.45c-.31-.91-1.76-.52-1.44.4a3.73,3.73,0,0,0,4.45,2.67,3.68,3.68,0,0,0,4.77,1.8C246,240.26,245.63,238.81,244.73,239.16Z" style="fill: rgb(38, 50, 56); transform-origin: 240.744px 238.065px;" id="elnghlikz7oyh" class="animable"></path><path d="M237.18,220.65c-1.53,3.33-4,5.44-5.5,4.73s-1.49-4,0-7.33,4-5.44,5.49-4.73S238.7,217.32,237.18,220.65Z" style="fill: rgb(38, 50, 56); transform-origin: 234.431px 219.35px;" id="el8y7innony5e" class="animable"></path><path d="M236.1,217.39c-.6,1.3-1.57,2.14-2.16,1.85s-.59-1.56,0-2.87,1.57-2.14,2.16-1.86S236.7,216.08,236.1,217.39Z" style="fill: rgb(255, 255, 255); transform-origin: 235.022px 216.877px;" id="elny2d59557qp" class="animable"></path><path d="M264.26,234c-1.52,3.33-4,5.45-5.49,4.73s-1.49-4,0-7.33,4-5.44,5.5-4.73S265.79,230.71,264.26,234Z" style="fill: rgb(38, 50, 56); transform-origin: 261.527px 232.701px;" id="elgfdm7klxe" class="animable"></path><path d="M263.18,230.78c-.6,1.3-1.56,2.14-2.15,1.85s-.59-1.56,0-2.87,1.57-2.14,2.16-1.86S263.78,229.47,263.18,230.78Z" style="fill: rgb(255, 255, 255); transform-origin: 262.109px 230.267px;" id="elb7smcogvx2b" class="animable"></path><path d="M228,228.9a34.74,34.74,0,0,0-13.44-12c-.43-.21-.81.44-.38.65a34,34,0,0,1,13.18,11.75c.26.4.91,0,.64-.38Z" style="fill: rgb(38, 50, 56); transform-origin: 221.028px 223.162px;" id="elyygd9s4i9p" class="animable"></path><path d="M227.05,231.34a44.53,44.53,0,0,0-16.65-10c-.46-.14-.66.58-.2.73a43.54,43.54,0,0,1,16.32,9.75c.36.33.89-.2.53-.53Z" style="fill: rgb(38, 50, 56); transform-origin: 218.555px 226.623px;" id="el79y0so35np3" class="animable"></path><path d="M260.89,245.22a33.76,33.76,0,0,1,17.3,2.69c.44.2.82-.45.38-.64a34.5,34.5,0,0,0-17.68-2.8c-.48.05-.48.8,0,.75Z" style="fill: rgb(38, 50, 56); transform-origin: 269.648px 246.113px;" id="elw4y7s8ro4p" class="animable"></path><path d="M259.48,247.54A43.78,43.78,0,0,1,277.4,254c.41.26.78-.39.38-.65a44.08,44.08,0,0,0-18.1-6.57c-.47-.06-.67.66-.2.72Z" style="fill: rgb(38, 50, 56); transform-origin: 268.582px 250.418px;" id="eleq2fyqhg1y8" class="animable"></path><g id="elb6yskw831cm"><g style="opacity: 0.5; transform-origin: 237.701px 208.287px;" class="animable"><path d="M234.57,209.87a9,9,0,0,1,6.4-1.76c.94.14,1.35-1.3.4-1.45a10.48,10.48,0,0,0-7.56,1.91c-.77.56,0,1.86.76,1.3Z" id="el322a4efstby" class="animable" style="transform-origin: 237.701px 208.287px;"></path></g></g><g id="elkg70obzu5kc"><g style="opacity: 0.5; transform-origin: 269.276px 224.078px;" class="animable"><path d="M267.42,221.26a8.91,8.91,0,0,1,2.42,6.18c0,1,1.47,1,1.5,0a10.46,10.46,0,0,0-2.86-7.24c-.66-.71-1.72.35-1.06,1.06Z" id="elmo1m9kchssc" class="animable" style="transform-origin: 269.276px 224.078px;"></path></g></g><g id="elgqk88jxr4bl"><path d="M310.48,218.06a52,52,0,0,1-45.63,51.61,51.35,51.35,0,0,1-6.36.39,52,52,0,1,1,52-52Z" style="fill: rgb(0, 255, 136); opacity: 0.3; transform-origin: 258.49px 218.06px;" class="animable"></path></g><path d="M179,216.1a3.45,3.45,0,0,1-2.28-1.15,2.78,2.78,0,0,1-.35-.54c-.09-.18,0,0-.06-.17a.68.68,0,0,0-.62-.52,9,9,0,0,0-.13,2.2A5.48,5.48,0,0,0,179,217.6C180,217.73,180,216.23,179,216.1Z" style="fill: rgb(0, 255, 136); transform-origin: 177.646px 215.664px;" id="elmpztkvr1b" class="animable"></path><path d="M182.33,211.24A4.43,4.43,0,0,1,182,207a.64.64,0,0,0,0-.49,11.31,11.31,0,0,0-1.69.77,5.41,5.41,0,0,0,1,5.07C181.9,213,183,212,182.33,211.24Z" style="fill: rgb(0, 255, 136); transform-origin: 181.301px 209.535px;" id="eltbpxdpqgad8" class="animable"></path><g id="ellhwe0hvq6fg"><g style="opacity: 0.2; transform-origin: 179.041px 212.059px;" class="animable"><path d="M179,216.1a3.45,3.45,0,0,1-2.28-1.15,2.78,2.78,0,0,1-.35-.54c-.09-.18,0,0-.06-.17a.68.68,0,0,0-.62-.52,9,9,0,0,0-.13,2.2A5.48,5.48,0,0,0,179,217.6C180,217.73,180,216.23,179,216.1Z" id="el2o0wflkeow" class="animable" style="transform-origin: 177.646px 215.664px;"></path><path d="M182.33,211.24A4.43,4.43,0,0,1,182,207a.64.64,0,0,0,0-.49,11.31,11.31,0,0,0-1.69.77,5.41,5.41,0,0,0,1,5.07C181.9,213,183,212,182.33,211.24Z" id="elm0bekia52el" class="animable" style="transform-origin: 181.301px 209.535px;"></path></g></g><path d="M188.5,289.66c6.82-.84,14.28,1,20.51,3.62,18.27,7.67,29.73,25.1,36.57,43,1.37,3.57,7.17,2,5.78-1.59-7.31-19.13-19.29-37.56-38.56-46.24-7.29-3.29-16.2-5.77-24.3-4.77-3.78.46-3.83,6.47,0,6Z" style="fill: rgb(0, 255, 136); transform-origin: 218.61px 310.876px;" id="elknrf776p9zl" class="animable"></path><path d="M264.85,269.67a51.35,51.35,0,0,1-6.36.39,52,52,0,0,1-46.65-29c-.33-.67-.64-1.36-.94-2.05a1.55,1.55,0,0,0-2.66-.33,4.37,4.37,0,0,0-.29,4.65,57.16,57.16,0,0,0,56.9,30.84,4.55,4.55,0,0,0,3.73-2.58,1.56,1.56,0,0,0-1.66-2.22C266.23,269.49,265.55,269.59,264.85,269.67Z" style="fill: rgb(0, 255, 136); transform-origin: 238.076px 256.277px;" id="eld4rd40ubeq6" class="animable"></path><g id="el54zmsdu55nv"><path d="M276.33,175.93a43.71,43.71,0,0,0-8.37-3.11,1.46,1.46,0,0,0-1.83,1.54l.22,2.44a1.44,1.44,0,0,0,1.22,1.3,45,45,0,0,1,7.36,1.84,1.45,1.45,0,0,0,1.93-1.1l.25-1.34A1.44,1.44,0,0,0,276.33,175.93Z" style="fill: rgb(255, 255, 255); opacity: 0.5; transform-origin: 271.631px 176.401px;" class="animable"></path></g><g id="el7emgsiuxzsw"><path d="M258.05,175l-.52-1.39A2.54,2.54,0,0,0,255,172a44.8,44.8,0,0,0-33.41,70.89l-.09-.17A44.89,44.89,0,0,1,256,178.37,2.52,2.52,0,0,0,258.05,175Z" style="fill: rgb(255, 255, 255); opacity: 0.5; transform-origin: 235.672px 207.442px;" class="animable"></path></g><path d="M206.9,305.64s11.19-39.38-9-32.87c-22.25,7.18-5.11,19.89-13.49,41.83-5.75,15,3.92,14.34,10.57,12.42,0,0-18.36,34,11,24.7s31.67-30.77,24.67-42.38S206.9,305.64,206.9,305.64Z" style="fill: rgb(0, 255, 136); transform-origin: 208.308px 312.687px;" id="elmyeab2qbne" class="animable"></path><g id="elk42denbf8m"><path d="M206.9,305.64s11.19-39.38-9-32.87c-22.25,7.18-5.11,19.89-13.49,41.83-5.75,15,3.92,14.34,10.57,12.42,0,0-18.36,34,11,24.7s31.67-30.77,24.67-42.38S206.9,305.64,206.9,305.64Z" style="fill: rgb(255, 255, 255); opacity: 0.5; transform-origin: 208.308px 312.687px;" class="animable"></path></g><path d="M193.34,274.61c-15,7.44-1.18,19.81-8.89,40a20.54,20.54,0,0,0-1.73,8.15c.22.55,7.11,17,18.79-18.68C213,269.08,194.66,274.2,193.34,274.61Z" style="fill: rgb(0, 255, 136); transform-origin: 193.998px 300.57px;" id="elci0malbjjp7" class="animable"></path><g id="elmv7fsnzlzjr"><path d="M193.34,274.61c-15,7.44-1.18,19.81-8.89,40a20.54,20.54,0,0,0-1.73,8.15c.22.55,7.11,17,18.79-18.68C213,269.08,194.66,274.2,193.34,274.61Z" style="fill: rgb(255, 255, 255); opacity: 0.2; transform-origin: 193.998px 300.57px;" class="animable"></path></g><g id="elkz7m0189gy9"><g style="opacity: 0.5; transform-origin: 192.885px 299.779px;" class="animable"><path d="M189,284l11.79-4.35c.9-.33.51-1.78-.4-1.44l-11.79,4.34c-.89.33-.51,1.78.4,1.45Z" style="fill: rgb(255, 255, 255); transform-origin: 194.697px 281.104px;" id="elugc5c1ha8ts" class="animable"></path><path d="M189,291.08l11.79-4.35c.9-.33.51-1.78-.4-1.44l-11.79,4.34c-.89.33-.51,1.79.4,1.45Z" style="fill: rgb(255, 255, 255); transform-origin: 194.697px 288.185px;" id="el2cv7xbtmkei" class="animable"></path><path d="M189.32,298.18l11.79-4.35c.9-.33.51-1.78-.4-1.44l-11.78,4.34c-.9.34-.51,1.79.39,1.45Z" style="fill: rgb(255, 255, 255); transform-origin: 195.02px 295.285px;" id="elzlehpcknjqe" class="animable"></path><path d="M189.41,306l9.78-3.6c.9-.34.51-1.79-.4-1.45l-9.78,3.6c-.9.34-.51,1.79.4,1.45Z" style="fill: rgb(255, 255, 255); transform-origin: 194.1px 303.475px;" id="elplc80m0fxoe" class="animable"></path><path d="M187.42,314.07l8.53-3.14c.9-.34.51-1.79-.4-1.45L187,312.63c-.9.33-.51,1.78.4,1.44Z" style="fill: rgb(255, 255, 255); transform-origin: 191.475px 311.775px;" id="el95lzt53sye" class="animable"></path><path d="M185.06,321.35l8.53-3.15c.9-.33.51-1.78-.4-1.45l-8.53,3.15c-.9.33-.51,1.78.4,1.45Z" style="fill: rgb(255, 255, 255); transform-origin: 189.125px 319.05px;" id="eleduya9ar55h" class="animable"></path></g></g><path d="M206.9,305.64s16.76-7.92,23.76,3.7,4.67,33.05-24.67,42.38c-13.06,4.16-16.66-.29-16.64-6.49-.64,7.31,2.59,13.14,17.41,8.42,30.81-9.8,33.26-32.32,25.91-44.52s-24.95-3.88-24.95-3.88Z" style="fill: rgb(0, 255, 136); transform-origin: 212.707px 328.917px;" id="eldse7ncisihu" class="animable"></path><g id="elyjeqpru5vkp"><path d="M206.9,305.64s16.76-7.92,23.76,3.7,4.67,33.05-24.67,42.38c-13.06,4.16-16.66-.29-16.64-6.49-.64,7.31,2.59,13.14,17.41,8.42,30.81-9.8,33.26-32.32,25.91-44.52s-24.95-3.88-24.95-3.88Z" style="fill: rgb(255, 255, 255); opacity: 0.2; transform-origin: 212.707px 328.917px;" class="animable"></path></g><path d="M206.88,303.66A55.83,55.83,0,0,1,194,326c-1.33,1.4.79,3.52,2.12,2.12a58.93,58.93,0,0,0,13.7-23.62c.54-1.86-2.36-2.65-2.9-.8Z" style="fill: rgb(0, 255, 136); transform-origin: 201.732px 315.613px;" id="elr2rn43ktsos" class="animable"></path><g id="el9qozpgurw4"><g style="opacity: 0.2; transform-origin: 201.732px 315.613px;" class="animable"><path d="M206.88,303.66A55.83,55.83,0,0,1,194,326c-1.33,1.4.79,3.52,2.12,2.12a58.93,58.93,0,0,0,13.7-23.62c.54-1.86-2.36-2.65-2.9-.8Z" style="fill: rgb(255, 255, 255); transform-origin: 201.732px 315.613px;" id="elqb8qnsctifi" class="animable"></path></g></g><path d="M260.65,279.82c-6.81-2.57-10.33-4.39-19.75-17.45-11.7-16.22-34.46,10-30.11,17.1s18.28,10.48,20-4.11l1.16.07s4,10.85,6.84,16.74c5.63,11.65,20.3,16.25,26.69,6.41C268.22,294.31,269.58,283.2,260.65,279.82Z" style="fill: rgb(0, 255, 136); transform-origin: 238.893px 280.556px;" id="elhi43cueipge" class="animable"></path><path d="M260.65,279.82c-6.81-2.57-10.33-4.39-19.75-17.45-11.7-16.22-34.46,10-30.11,17.1s18.28,10.48,20-4.11l1.16.07s4,10.85,6.84,16.74c5.63,11.65,20.3,16.25,26.69,6.41C268.22,294.31,269.58,283.2,260.65,279.82Z" style="fill: rgb(0, 255, 136); transform-origin: 238.893px 280.556px;" id="elkjcb6m9ducb" class="animable"></path><g id="elv1k80eqaq4"><path d="M260.65,279.82c-6.81-2.57-10.33-4.39-19.75-17.45-11.7-16.22-34.46,10-30.11,17.1s18.28,10.48,20-4.11l1.16.07s4,10.85,6.84,16.74c5.63,11.65,20.3,16.25,26.69,6.41C268.22,294.31,269.58,283.2,260.65,279.82Z" style="fill: rgb(255, 255, 255); opacity: 0.5; transform-origin: 238.893px 280.556px;" class="animable"></path></g><path d="M260.65,279.82c9.83,3.7,6.15,15.35,2.93,19.23-4.65,5.62-9.2,6-13.31,3.72,4.23,4,9.45,4.51,15.69-2.18C270.37,295.86,272.44,280.37,260.65,279.82Z" style="fill: rgb(0, 255, 136); transform-origin: 259.856px 292.767px;" id="elduykkugm09t" class="animable"></path><g id="elw8lg5agsg9"><path d="M260.65,279.82c9.83,3.7,6.15,15.35,2.93,19.23-4.65,5.62-9.2,6-13.31,3.72,4.23,4,9.45,4.51,15.69-2.18C270.37,295.86,272.44,280.37,260.65,279.82Z" style="fill: rgb(255, 255, 255); opacity: 0.2; transform-origin: 259.856px 292.767px;" class="animable"></path></g><path d="M228.16,258.15a20.56,20.56,0,0,1,2.21,16.8c-.39,1.38,1.67,2.28,2.07.9,1.84-6.34,1.24-13.46-2.49-19.06-.81-1.2-2.6.16-1.79,1.36Z" style="fill: rgb(0, 255, 136); transform-origin: 230.7px 266.431px;" id="elepc4j7jbwt5" class="animable"></path><g id="else8okrlp02k"><g style="opacity: 0.2; transform-origin: 230.7px 266.431px;" class="animable"><path d="M228.16,258.15a20.56,20.56,0,0,1,2.21,16.8c-.39,1.38,1.67,2.28,2.07.9,1.84-6.34,1.24-13.46-2.49-19.06-.81-1.2-2.6.16-1.79,1.36Z" style="fill: rgb(255, 255, 255); transform-origin: 230.7px 266.431px;" id="el9a5fse5xf3u" class="animable"></path></g></g><path d="M214.79,274a9.87,9.87,0,0,0-2.56,7.39,13.07,13.07,0,0,0,1.22,1.12.7.7,0,0,0,.29-.65c-.19-2.28.3-5,2-6.67C216.39,274.5,215.48,273.3,214.79,274Z" style="fill: rgb(0, 255, 136); transform-origin: 214.083px 278.149px;" id="el1xhtorlfqkq" class="animable"></path><path d="M220.62,277.06a8.87,8.87,0,0,0-3.15,7.7,12.61,12.61,0,0,0,1.56.46.33.33,0,0,0,0-.1,7.27,7.27,0,0,1,2.51-6.88C222.27,277.62,221.36,276.43,220.62,277.06Z" style="fill: rgb(0, 255, 136); transform-origin: 219.617px 281.051px;" id="el1t5l3azb26y" class="animable"></path><g id="el8q1mhxq37el"><g style="opacity: 0.2; transform-origin: 217.006px 279.504px;" class="animable"><path d="M214.79,274a9.87,9.87,0,0,0-2.56,7.39,13.07,13.07,0,0,0,1.22,1.12.7.7,0,0,0,.29-.65c-.19-2.28.3-5,2-6.67C216.39,274.5,215.48,273.3,214.79,274Z" id="eliq63zvv3vk" class="animable" style="transform-origin: 214.083px 278.149px;"></path><path d="M220.62,277.06a8.87,8.87,0,0,0-3.15,7.7,12.61,12.61,0,0,0,1.56.46.33.33,0,0,0,0-.1,7.27,7.27,0,0,1,2.51-6.88C222.27,277.62,221.36,276.43,220.62,277.06Z" id="elkmx3z9a4ttk" class="animable" style="transform-origin: 219.617px 281.051px;"></path></g></g><path d="M254.86,282.51l6.74,2.76a14.46,14.46,0,0,1-4.17,12.4s-3.25.24-7.87-4.56C249.56,293.11,254.55,288.85,254.86,282.51Z" style="fill: rgb(255, 255, 255); transform-origin: 255.656px 290.091px;" id="elhnwx7tf9aku" class="animable"></path><path d="M255.62,292.3a1.91,1.91,0,1,1,2.55-.84A1.9,1.9,0,0,1,255.62,292.3Z" style="fill: rgb(0, 255, 136); transform-origin: 256.47px 290.591px;" id="elvrckoegml6" class="animable"></path><path d="M256,292.44l-.25-.09c-.45.71-.8,1.15-.92,1.09s.31-1.49,1.14-3.11,1.64-2.85,1.84-2.75,0,.6-.34,1.38l.22.15c.81-1.79,1.24-3.15,1-3.27s-1.62,1.81-2.93,4.38-2.12,4.8-1.81,5S255,294.15,256,292.44Z" style="fill: rgb(0, 255, 136); transform-origin: 256.32px 290.538px;" id="elexg4e8afacl" class="animable"></path><g id="elaq7z3up8xtc"><path d="M256,292.44l-.25-.09c-.45.71-.8,1.15-.92,1.09s.31-1.49,1.14-3.11,1.64-2.85,1.84-2.75,0,.6-.34,1.38l.22.15c.81-1.79,1.24-3.15,1-3.27s-1.62,1.81-2.93,4.38-2.12,4.8-1.81,5S255,294.15,256,292.44Z" style="fill: rgb(255, 255, 255); opacity: 0.4; transform-origin: 256.32px 290.538px;" class="animable"></path></g><g id="eledr5v74jln"><path d="M143.71,245a61.62,61.62,0,0,0-11,19.17c-3.31,1.58-8.36-17.57-7.07-27.24a67.09,67.09,0,0,1,6.65-4.95l.06,0a8.11,8.11,0,0,1,4.5-1.35h.37A8.75,8.75,0,0,1,143.71,245Z" style="fill: rgb(0, 255, 136); opacity: 0.3; transform-origin: 135.595px 247.446px;" class="animable"></path></g><g id="el1h989s8miyi"><path d="M136.29,313.68a1.94,1.94,0,0,1-1.08.33,1.32,1.32,0,0,1-.28,0c-13.62-1.88-26.7-11.25-33.07-23.37l.09-6.37a2,2,0,0,1,1.76.92l.56.86a1.91,1.91,0,0,1,.32,1.11c5.3,11.49,17.24,20.61,29.86,22.73C135,311.15,135.63,312.42,136.29,313.68Z" style="fill: rgb(0, 255, 136); opacity: 0.3; transform-origin: 119.075px 299.143px;" class="animable"></path></g><g id="eli4iez8zo8q"><path d="M168.58,342.51a1.9,1.9,0,0,1-.59.83,38.67,38.67,0,0,1-20.8,8.48,65.39,65.39,0,0,1-7.32-3,2,2,0,0,1,1.79-.9,34.56,34.56,0,0,0,23-7.08C166,341.45,167.27,342,168.58,342.51Z" style="fill: rgb(0, 255, 136); opacity: 0.3; transform-origin: 154.225px 346.33px;" class="animable"></path></g></g><g id="freepik--Planet--inject-31" class="animable animator-active" style="transform-origin: 157.205px 142.62px;"><g id="eld2za7oer597"><circle cx="154.42" cy="142.62" r="37.83" style="fill: rgb(0, 255, 136); transform-origin: 154.42px 142.62px; transform: rotate(-81.67deg);" class="animable"></circle></g><g id="elusomsttt5e"><circle cx="154.42" cy="142.62" r="37.83" style="fill: rgb(255, 255, 255); opacity: 0.6; transform-origin: 154.42px 142.62px; transform: rotate(-81.67deg);" class="animable"></circle></g><g id="elq1rl7ikv37"><path d="M175.7,111.33c-.92,5-4.46,9.6-6.4,15-2.41,6.71,3.25,11-2.33,22.06S154.81,158.69,151.11,164c-2.56,3.66-7.66,10.19-10.54,13.85A37.85,37.85,0,0,0,160.19,180c4.15-4.89,12-12,10.41-12.86-2.3-1.27-7.86,6.42-10.41,5.08s2-4.47,12.3-11.91,9.59-21.31,10.34-28.57a18.14,18.14,0,0,1,3.65-9.18A37.58,37.58,0,0,0,175.7,111.33Z" style="fill: rgb(0, 255, 136); opacity: 0.2; transform-origin: 163.525px 145.891px;" class="animable"></path></g><g id="elfy1vbm3fi3k"><path d="M175.7,111.33c-.92,5-4.46,9.6-6.4,15-2.41,6.71,3.25,11-2.33,22.06S154.81,158.69,151.11,164c-2.56,3.66-7.66,10.19-10.54,13.85A37.85,37.85,0,0,0,160.19,180c4.15-4.89,12-12,10.41-12.86-2.3-1.27-7.86,6.42-10.41,5.08s2-4.47,12.3-11.91,9.59-21.31,10.34-28.57a18.14,18.14,0,0,1,3.65-9.18A37.58,37.58,0,0,0,175.7,111.33Z" style="opacity: 0.2; transform-origin: 163.525px 145.891px;" class="animable"></path></g><g id="eljkcftbp85b"><path d="M132.4,137c1.39.26,2.15,2.38,1.7,4.74s-1.94,4-3.32,3.78-2.15-2.39-1.7-4.74S131,136.77,132.4,137Z" style="opacity: 0.2; transform-origin: 131.59px 141.259px;" class="animable"></path></g><path d="M157.08,104.88c-5.3,14.05-13,10-17.38,20.52-4.57,10.85,5.78,10.87-3,24.65-6.1,9.59-10.46,13.67-12.55,15.27a37.26,37.26,0,0,0,7.34,7.39c1.92-1.33,5.53-4.44,10-11.21,6.74-10.15,9.32-5.08,15.61-14.31s-1.07-16.09,3.29-25c2.48-5.08,5.39-10.49,6.89-15.09A38,38,0,0,0,157.08,104.88Zm-4.41,31.05c-.65,3.43-2.81,5.89-4.83,5.51s-3.12-3.47-2.47-6.9,2.82-5.88,4.84-5.5S153.33,132.51,152.67,135.93Z" style="fill: rgb(0, 255, 136); transform-origin: 145.715px 138.795px;" id="eljtsa94mhsc" class="animable"></path><path d="M180.44,158.29c1.17.79,1,3-.31,5s-3.37,3-4.54,2.17-1-3,.31-5S179.27,157.5,180.44,158.29Z" style="fill: rgb(0, 255, 136); transform-origin: 178.015px 161.883px;" id="elmzravwqfjdj" class="animable"></path><g id="ellzgu1toq09o"><g style="opacity: 0.3; transform-origin: 152.687px 138.795px;" class="animable"><path d="M157.08,104.88c-5.3,14.05-13,10-17.38,20.52-4.57,10.85,5.78,10.87-3,24.65-6.1,9.59-10.46,13.67-12.55,15.27a37.26,37.26,0,0,0,7.34,7.39c1.92-1.33,5.53-4.44,10-11.21,6.74-10.15,9.32-5.08,15.61-14.31s-1.07-16.09,3.29-25c2.48-5.08,5.39-10.49,6.89-15.09A38,38,0,0,0,157.08,104.88Zm-4.41,31.05c-.65,3.43-2.81,5.89-4.83,5.51s-3.12-3.47-2.47-6.9,2.82-5.88,4.84-5.5S153.33,132.51,152.67,135.93Z" style="fill: rgb(255, 255, 255); transform-origin: 145.715px 138.795px;" id="elu3zvow0pvne" class="animable"></path><path d="M180.44,158.29c1.17.79,1,3-.31,5s-3.37,3-4.54,2.17-1-3,.31-5S179.27,157.5,180.44,158.29Z" style="fill: rgb(255, 255, 255); transform-origin: 178.015px 161.883px;" id="el9vc37pldc9h" class="animable"></path></g></g><path d="M185.45,121c.52.76,1,1.53,1.51,2.34.21.35.39.71.58,1.06,4.14-1.4,6.82-1.75,7.41-.76,1.65,2.8-14.16,15.23-35.32,27.77S120,171.85,118.31,169.05c-.59-1,1-3.16,4.22-6.12-.21-.34-.45-.67-.66-1-.47-.81-.9-1.63-1.32-2.45-17.28,12.2-27.85,22-26.07,25,2.72,4.58,33-8.35,67.64-28.88s60.52-40.89,57.81-45.47C218.14,107.14,204.46,111.69,185.45,121Z" style="fill: rgb(0, 255, 136); transform-origin: 157.205px 147.31px;" id="elgrgl2qrf4hv" class="animable"></path></g><defs>     <filter id="active" height="200%">         <feMorphology in="SourceAlpha" result="DILATED" operator="dilate" radius="2"></feMorphology>                <feFlood flood-color="#32DFEC" flood-opacity="1" result="PINK"></feFlood>        <feComposite in="PINK" in2="DILATED" operator="in" result="OUTLINE"></feComposite>        <feMerge>            <feMergeNode in="OUTLINE"></feMergeNode>            <feMergeNode in="SourceGraphic"></feMergeNode>        </feMerge>    </filter>    <filter id="hover" height="200%">        <feMorphology in="SourceAlpha" result="DILATED" operator="dilate" radius="2"></feMorphology>                <feFlood flood-color="#ff0000" flood-opacity="0.5" result="PINK"></feFlood>        <feComposite in="PINK" in2="DILATED" operator="in" result="OUTLINE"></feComposite>        <feMerge>            <feMergeNode in="OUTLINE"></feMergeNode>            <feMergeNode in="SourceGraphic"></feMergeNode>        </feMerge>            <feColorMatrix type="matrix" values="0   0   0   0   0                0   1   0   0   0                0   0   0   0   0                0   0   0   1   0 "></feColorMatrix>    </filter></defs></svg>